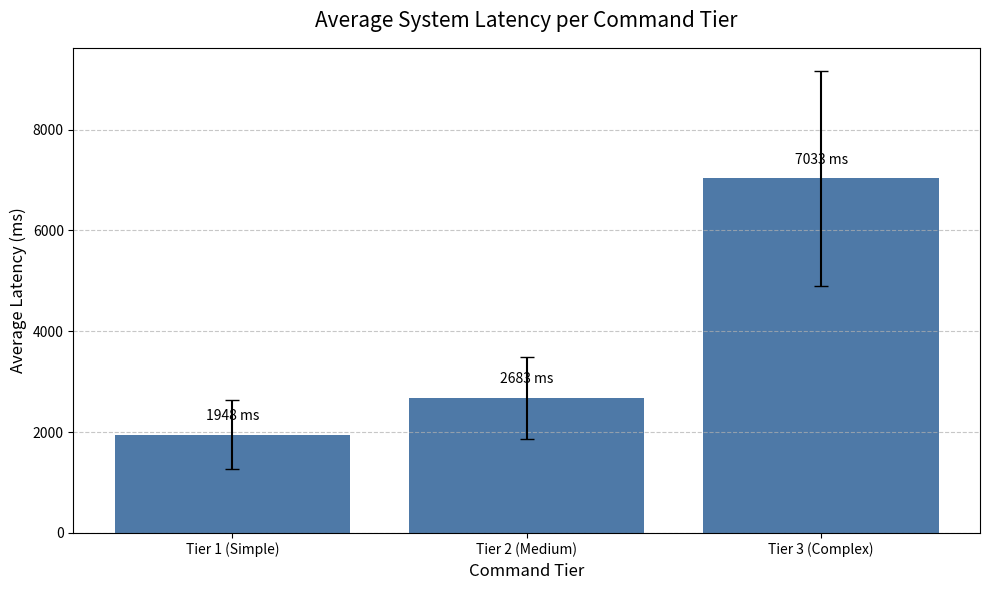
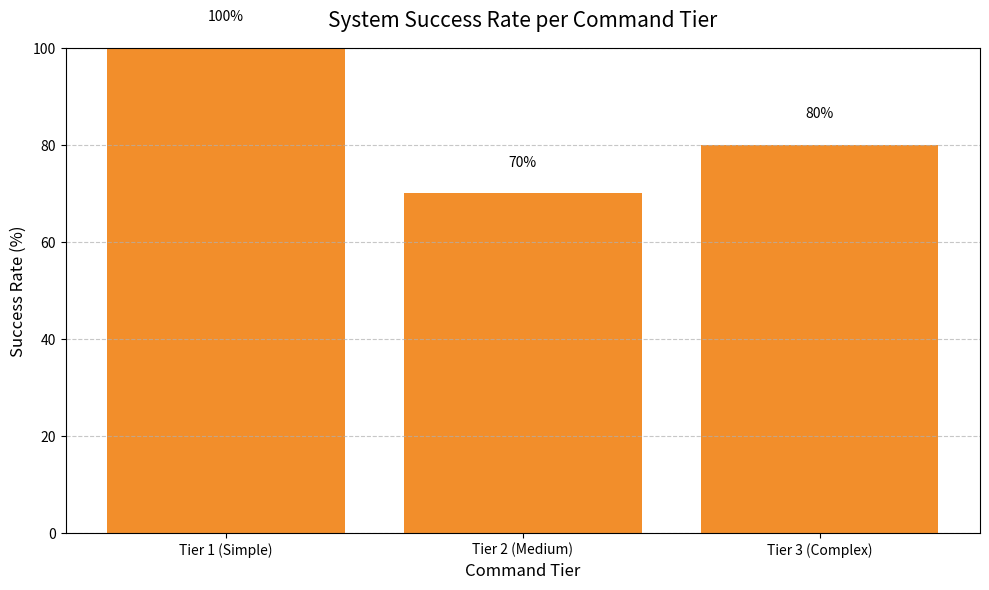
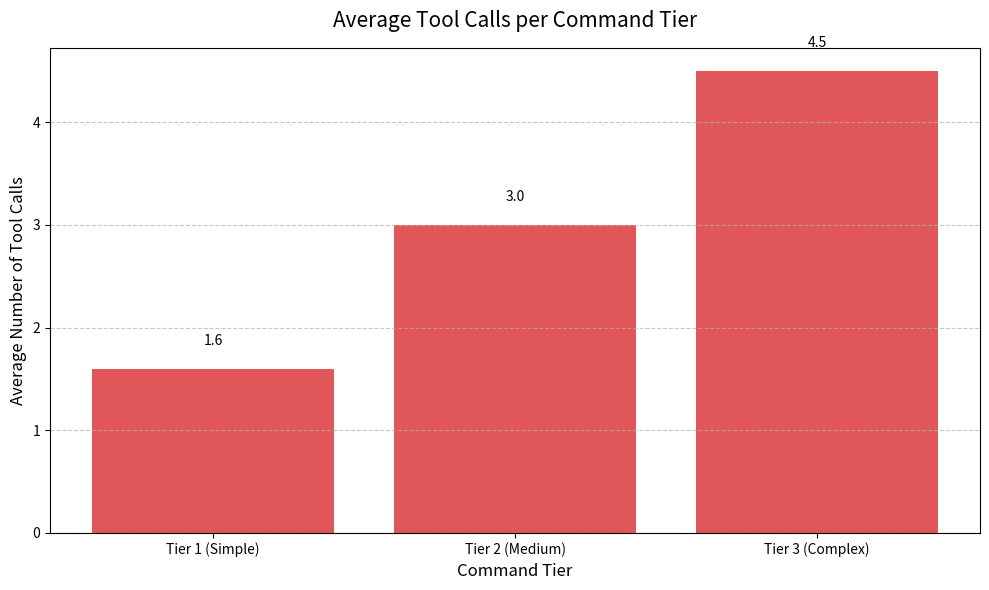
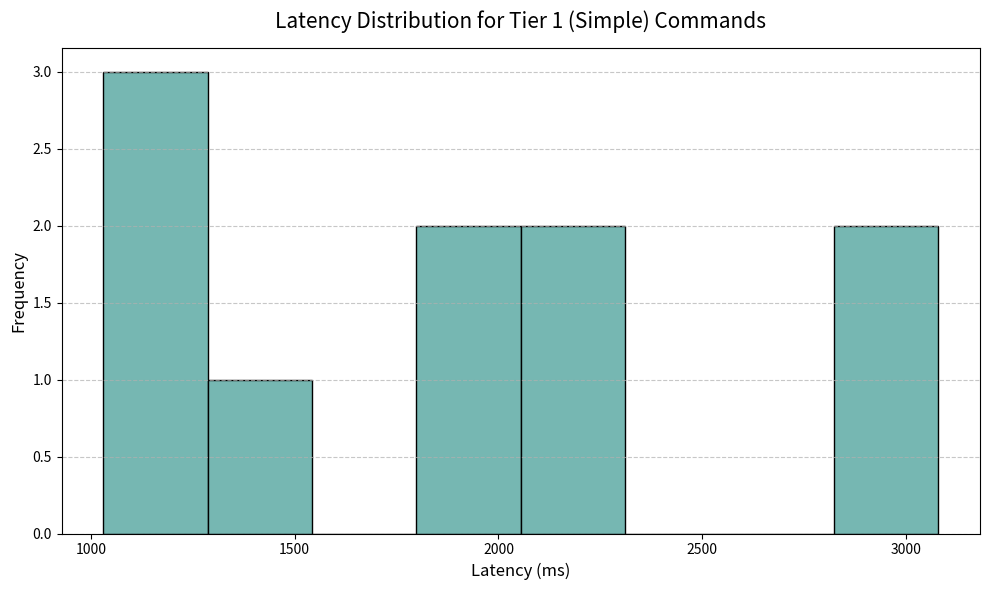
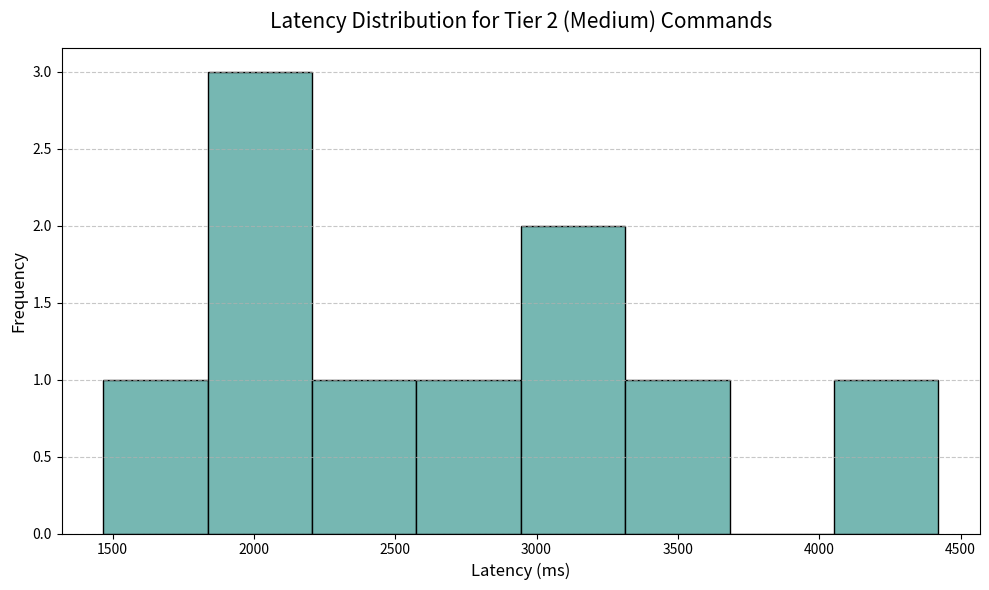
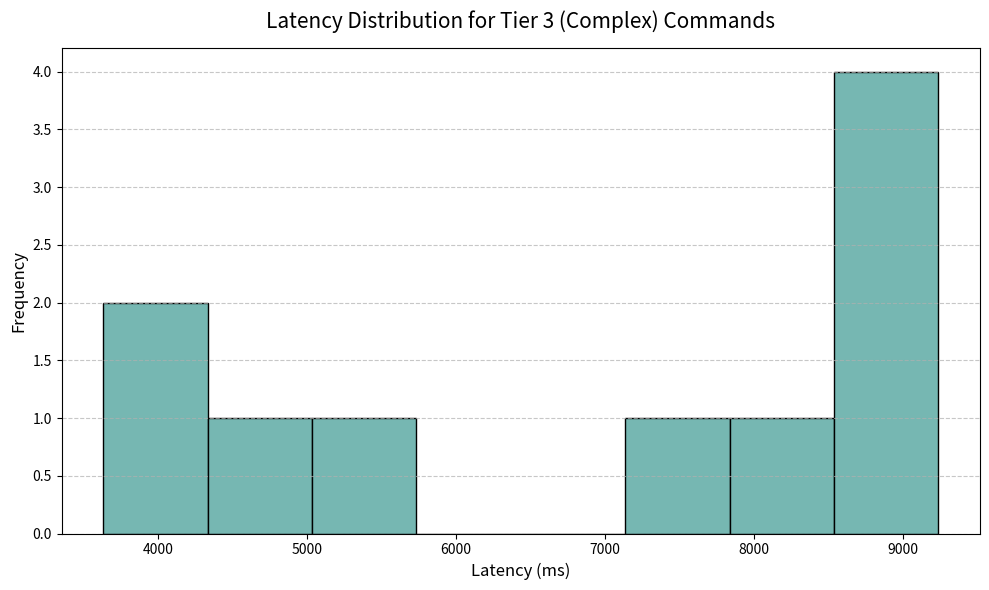

Write the Python code that produced these figures, in order.
import matplotlib.pyplot as plt
import numpy as np
import os

# --- Mock Data Generation ---
# Replace this with your actual collected data later!

np.random.seed(42) # for reproducibility

# Tier 1: Simple, Single-Action (e.g., move_base, stop)
# Expected: High success, low latency, few tool calls
runs_per_tier = 10
tier1_latencies = np.random.normal(loc=1.5, scale=1.0, size=runs_per_tier) * 1000 # ms, around 5.5s
tier1_successes = np.random.choice([True, False], size=runs_per_tier, p=[0.9, 0.1]) # 90% success
tier1_tool_calls = np.random.randint(1, 3, size=runs_per_tier) # 1-2 tool calls

# Tier 2: Simple Multi-Step or Basic Perception (e.g., wave arm, find object)
# Expected: Good success, medium latency, moderate tool calls
tier2_latencies = np.random.normal(loc=3.0, scale=1.5, size=runs_per_tier) * 1000 # ms, around 8s
tier2_successes = np.random.choice([True, False], size=runs_per_tier, p=[0.8, 0.2]) # 80% success
tier2_tool_calls = np.random.randint(2, 5, size=runs_per_tier) # 2-4 tool calls

# Tier 3: Complex Multi-Step, Perception + Action (e.g., find and approach, find and attempt grasp)
# Expected: Moderate success, higher latency, more tool calls
tier3_latencies = np.random.normal(loc=7.0, scale=2.5, size=runs_per_tier) * 1000 # ms, around 12s
tier3_successes = np.random.choice([True, False], size=runs_per_tier, p=[0.7, 0.3]) # 70% success
tier3_tool_calls = np.random.randint(3, 7, size=runs_per_tier) # 3-6 tool calls

# Ensure latencies are positive
tier1_latencies = np.abs(tier1_latencies)
tier2_latencies = np.abs(tier2_latencies)
tier3_latencies = np.abs(tier3_latencies)

# --- Plotting Configuration ---
FIGURE_DIR = "quantitative_figures"
if not os.path.exists(FIGURE_DIR):
    os.makedirs(FIGURE_DIR)

TABLEAU_COLORS = [
    '#4E79A7', # Blue
    '#F28E2B', # Orange
    '#E15759', # Red
    '#76B7B2', # Teal
    '#59A14F', # Green
]

# --- Plotting Functions ---

def plot_average_latency(tier_names, avg_latencies, std_latencies, filename):
    plt.figure(figsize=(10, 6))
    bars = plt.bar(tier_names, avg_latencies, yerr=std_latencies, capsize=5, color=TABLEAU_COLORS[0])
    plt.ylabel('Average Latency (ms)', fontsize=12)
    plt.xlabel('Command Tier', fontsize=12)
    plt.title('Average System Latency per Command Tier', fontsize=15, pad=15)
    plt.xticks(fontsize=10)
    plt.yticks(fontsize=10)
    plt.grid(axis='y', linestyle='--', alpha=0.7)
    for bar in bars:
        yval = bar.get_height()
        plt.text(bar.get_x() + bar.get_width()/2.0, yval + np.std(avg_latencies)*0.1, f'{yval:.0f} ms', ha='center', va='bottom', fontsize=10)
    plt.tight_layout()
    plt.savefig(os.path.join(FIGURE_DIR, filename), dpi=300)
    plt.close()
    print(f"Generated: {os.path.join(FIGURE_DIR, filename)}")

def plot_success_rate(tier_names, success_rates, filename):
    plt.figure(figsize=(10, 6))
    bars = plt.bar(tier_names, success_rates, color=TABLEAU_COLORS[1])
    plt.ylabel('Success Rate (%)', fontsize=12)
    plt.xlabel('Command Tier', fontsize=12)
    plt.title('System Success Rate per Command Tier', fontsize=15, pad=15)
    plt.ylim(0, 100)
    plt.xticks(fontsize=10)
    plt.yticks(fontsize=10)
    plt.grid(axis='y', linestyle='--', alpha=0.7)
    for bar in bars:
        yval = bar.get_height()
        plt.text(bar.get_x() + bar.get_width()/2.0, yval + 5, f'{yval:.0f}%', ha='center', va='bottom', fontsize=10)
    plt.tight_layout()
    plt.savefig(os.path.join(FIGURE_DIR, filename), dpi=300)
    plt.close()
    print(f"Generated: {os.path.join(FIGURE_DIR, filename)}")

def plot_average_tool_calls(tier_names, avg_tool_calls, filename):
    plt.figure(figsize=(10, 6))
    bars = plt.bar(tier_names, avg_tool_calls, color=TABLEAU_COLORS[2])
    plt.ylabel('Average Number of Tool Calls', fontsize=12)
    plt.xlabel('Command Tier', fontsize=12)
    plt.title('Average Tool Calls per Command Tier', fontsize=15, pad=15)
    plt.xticks(fontsize=10)
    plt.yticks(fontsize=10)
    plt.grid(axis='y', linestyle='--', alpha=0.7)
    for bar in bars:
        yval = bar.get_height()
        plt.text(bar.get_x() + bar.get_width()/2.0, yval + 0.2, f'{yval:.1f}', ha='center', va='bottom', fontsize=10)
    plt.tight_layout()
    plt.savefig(os.path.join(FIGURE_DIR, filename), dpi=300)
    plt.close()
    print(f"Generated: {os.path.join(FIGURE_DIR, filename)}")

def plot_latency_distribution(tier_name, latencies, filename):
    plt.figure(figsize=(10, 6))
    plt.hist(latencies, bins=8, color=TABLEAU_COLORS[3], edgecolor='black')
    plt.xlabel('Latency (ms)', fontsize=12)
    plt.ylabel('Frequency', fontsize=12)
    plt.title(f'Latency Distribution for {tier_name} Commands', fontsize=15, pad=15)
    plt.xticks(fontsize=10)
    plt.yticks(fontsize=10)
    plt.grid(axis='y', linestyle='--', alpha=0.7)
    plt.tight_layout()
    plt.savefig(os.path.join(FIGURE_DIR, filename), dpi=300)
    plt.close()
    print(f"Generated: {os.path.join(FIGURE_DIR, filename)}")

# --- Main Execution ---
if __name__ == '__main__':
    tier_names = ['Tier 1 (Simple)', 'Tier 2 (Medium)', 'Tier 3 (Complex)']

    # Calculate metrics from mock data
    avg_latencies = [
        np.mean(tier1_latencies),
        np.mean(tier2_latencies),
        np.mean(tier3_latencies)
    ]
    std_latencies = [
        np.std(tier1_latencies),
        np.std(tier2_latencies),
        np.std(tier3_latencies)
    ]
    success_rates = [
        (np.sum(tier1_successes) / runs_per_tier) * 100,
        (np.sum(tier2_successes) / runs_per_tier) * 100,
        (np.sum(tier3_successes) / runs_per_tier) * 100
    ]
    avg_tool_calls = [
        np.mean(tier1_tool_calls),
        np.mean(tier2_tool_calls),
        np.mean(tier3_tool_calls)
    ]

    # Plotting
    plot_average_latency(tier_names, avg_latencies, std_latencies, "avg_latency_per_tier.png")
    plot_success_rate(tier_names, success_rates, "success_rate_per_tier.png")
    plot_average_tool_calls(tier_names, avg_tool_calls, "avg_tool_calls_per_tier.png")
    
    plot_latency_distribution('Tier 1 (Simple)', tier1_latencies, "latency_dist_tier1.png")
    plot_latency_distribution('Tier 2 (Medium)', tier2_latencies, "latency_dist_tier2.png")
    plot_latency_distribution('Tier 3 (Complex)', tier3_latencies, "latency_dist_tier3.png")

    print(f"\nAll quantitative figures saved in '{FIGURE_DIR}' directory.") 
